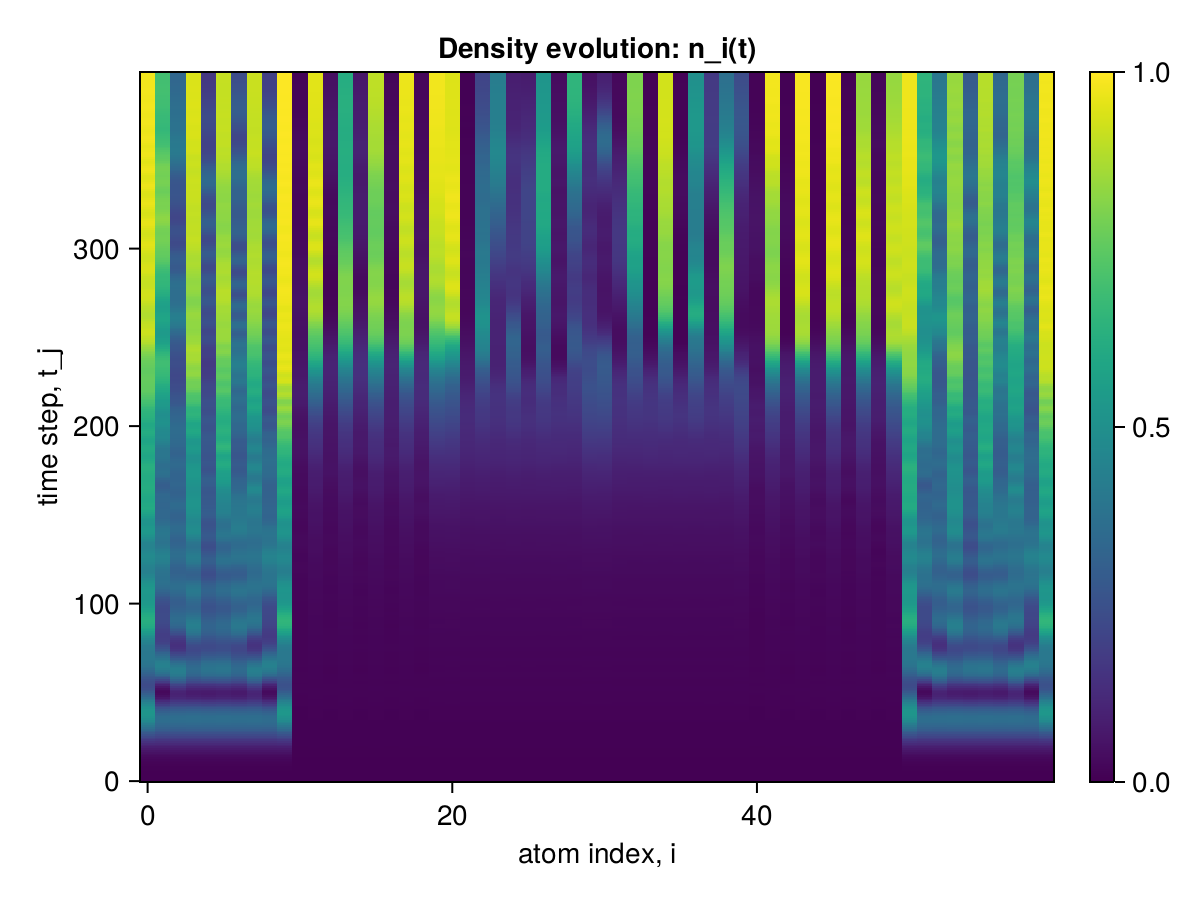

The table this chart was drawn from, first rows:
x1, x2, x3, x4, x5, x6, x7, x8, x9, x10, x11, x12, x13, x14, x15, x16, x17, x18, x19, x20, x21, x22, x23, x24
0.0, 0.0, 0.0, 0.0, 0.0, 0.0, 0.0, 0.0, 0.0, 0.0, 0.0, 0.0, 0.0, 0.0, 0.0, 0.0, 0.0, 0.0, 0.0, 0.0, 0.0, 0.0, 0.0, 0.0
2.4960952920705104e-6, 2.4960951383601326e-6, 2.4960942585638968e-6, 2.4960951371943985e-6, 2.4960942587859414e-6, 2.496095137416443e-6, 2.496094259007986e-6, 2.4960951376384877e-6, 2.4960942607288317e-6, 2.4960961713116347e-6, 2.1267363239929615e-6, 2.1267357037113577e-6, 2.1267355727050408e-6, 2.1267357028231793e-6, 2.1267355729270854e-6, 2.126735703045224e-6, 2.12673557314913e-6, 2.126735703045224e-6, 2.126735574203842e-6, 2.126736454888256e-6, 2.1267364549992784e-6, 2.126735704599536e-6, 2.1267357036558465e-6, 2.1267357036558465e-6
2.2462162088676685e-5, 2.2462139295076344e-5, 2.24620717445001e-5, 2.246213915357842e-5, 2.2462071744389078e-5, 2.2462139153356375e-5, 2.2462071744167034e-5, 2.246213915313433e-5, 2.246207188483229e-5, 2.2462229497366426e-5, 1.662101879734701e-5, 1.6620976708292545e-5, 1.6620957783763934e-5, 1.6620976250159014e-5, 1.662095778398598e-5, 1.662097625038106e-5, 1.6620957784319046e-5, 1.6620976250603103e-5, 1.662095824267462e-5, 1.662103726424169e-5, 1.662103735544651e-5, 1.6620976891035255e-5, 1.6620976432513146e-5, 1.6620976432402124e-5
8.98300454287293e-5, 8.982940999696654e-5, 8.982833376325328e-5, 8.982940670210215e-5, 8.982833376325328e-5, 8.982940670210215e-5, 8.982833376325328e-5, 8.982940670204664e-5, 8.98283370379116e-5, 8.98311183567535e-5, 5.3602910060457365e-5, 5.3602328874247096e-5, 5.360179078822691e-5, 5.3602311230416255e-5, 5.3601790788448955e-5, 5.360231123052728e-5, 5.3601790788671e-5, 5.360231123052728e-5, 5.360180842772788e-5, 5.3603430502979776e-5, 5.360343670601786e-5, 5.360234127210761e-5, 5.360232362833228e-5, 5.3602323628887394e-5
0.0002494, 0.0002494, 0.0002494, 0.0002494, 0.0002494, 0.0002494, 0.0002494, 0.0002494, 0.0002494, 0.0002495, 0.000111, 0.000111, 0.000111, 0.000111, 0.000111, 0.000111, 0.000111, 0.000111, 0.000111, 0.000111, 0.000111, 0.000111, 0.000111, 0.000111
0.000561, 0.0005609, 0.0005609, 0.0005609, 0.0005609, 0.0005609, 0.0005609, 0.0005609, 0.0005609, 0.000561, 0.0001716, 0.0001716, 0.0001716, 0.0001716, 0.0001716, 0.0001716, 0.0001716, 0.0001716, 0.0001716, 0.0001717, 0.0001717, 0.0001716, 0.0001716, 0.0001716
0.001099, 0.001099, 0.001099, 0.001099, 0.001099, 0.001099, 0.001099, 0.001099, 0.001099, 0.001099, 0.0002132, 0.0002133, 0.0002131, 0.0002133, 0.0002131, 0.0002133, 0.0002131, 0.0002133, 0.0002131, 0.0002134, 0.0002134, 0.0002133, 0.0002133, 0.0002133
0.001952, 0.001952, 0.001951, 0.001952, 0.001951, 0.001952, 0.001951, 0.001952, 0.001951, 0.001952, 0.0002263, 0.0002266, 0.0002261, 0.0002266, 0.0002261, 0.0002266, 0.0002261, 0.0002266, 0.0002261, 0.0002267, 0.0002268, 0.0002266, 0.0002266, 0.0002266
0.003223, 0.003221, 0.00322, 0.003221, 0.00322, 0.003221, 0.00322, 0.003221, 0.00322, 0.003223, 0.0002257, 0.0002263, 0.0002254, 0.0002263, 0.0002254, 0.0002263, 0.0002254, 0.0002263, 0.0002254, 0.0002266, 0.0002266, 0.0002264, 0.0002264, 0.0002264
0.005026, 0.00502, 0.005019, 0.00502, 0.005019, 0.00502, 0.005019, 0.00502, 0.005019, 0.005027, 0.000246, 0.0002472, 0.0002458, 0.0002472, 0.0002458, 0.0002472, 0.0002458, 0.0002472, 0.0002458, 0.0002474, 0.0002475, 0.0002473, 0.0002473, 0.0002473
0.007491, 0.007474, 0.007473, 0.007474, 0.007473, 0.007474, 0.007473, 0.007474, 0.007473, 0.007492, 0.0003217, 0.0003224, 0.0003215, 0.0003224, 0.0003215, 0.0003224, 0.0003215, 0.0003224, 0.0003215, 0.0003226, 0.0003227, 0.0003226, 0.0003226, 0.0003226
0.01076, 0.01072, 0.01072, 0.01072, 0.01072, 0.01072, 0.01072, 0.01072, 0.01072, 0.01076, 0.0004598, 0.0004597, 0.0004595, 0.0004597, 0.0004595, 0.0004597, 0.0004595, 0.0004597, 0.0004596, 0.00046, 0.0004602, 0.0004601, 0.0004601, 0.0004601
0.01497, 0.01491, 0.0149, 0.01491, 0.0149, 0.01491, 0.0149, 0.01491, 0.0149, 0.01498, 0.0006282, 0.0006306, 0.0006274, 0.0006306, 0.0006275, 0.0006306, 0.0006275, 0.0006306, 0.0006276, 0.0006312, 0.0006317, 0.0006313, 0.0006313, 0.0006313
0.0203, 0.02018, 0.02017, 0.02018, 0.02017, 0.02018, 0.02017, 0.02017, 0.02017, 0.0203, 0.0007751, 0.0007827, 0.0007735, 0.0007827, 0.0007735, 0.0007827, 0.0007736, 0.0007827, 0.0007738, 0.0007843, 0.0007851, 0.0007841, 0.0007841, 0.0007841
0.02689, 0.02668, 0.02666, 0.02667, 0.02666, 0.02667, 0.02666, 0.02667, 0.02667, 0.02689, 0.000861, 0.0008723, 0.0008581, 0.0008722, 0.0008582, 0.0008721, 0.0008583, 0.0008723, 0.000859, 0.0008751, 0.0008768, 0.0008748, 0.0008747, 0.0008747
0.0349, 0.03454, 0.03452, 0.03453, 0.03452, 0.03453, 0.03452, 0.03453, 0.03453, 0.03491, 0.0008808, 0.0008946, 0.0008768, 0.0008943, 0.0008772, 0.0008943, 0.0008773, 0.0008946, 0.0008779, 0.0008987, 0.0009016, 0.0008988, 0.0008986, 0.0008989
0.04448, 0.04388, 0.04386, 0.04387, 0.04386, 0.04387, 0.04386, 0.04387, 0.04387, 0.0445, 0.0008715, 0.0008932, 0.0008668, 0.0008923, 0.0008674, 0.0008926, 0.0008675, 0.000893, 0.0008671, 0.0008984, 0.0009018, 0.0008989, 0.0008984, 0.0008988
0.05579, 0.05482, 0.05478, 0.0548, 0.05478, 0.0548, 0.05478, 0.0548, 0.05479, 0.05581, 0.0009016, 0.000937, 0.0008966, 0.0009363, 0.0008971, 0.0009365, 0.0008984, 0.000937, 0.0008976, 0.0009427, 0.000946, 0.0009447, 0.0009434, 0.0009442
0.06894, 0.06743, 0.06737, 0.06741, 0.06737, 0.06741, 0.06737, 0.0674, 0.06739, 0.06897, 0.00103, 0.001078, 0.001023, 0.001078, 0.001025, 0.001078, 0.001027, 0.001078, 0.001027, 0.001084, 0.001087, 0.001088, 0.001087, 0.001087
0.08406, 0.08178, 0.08169, 0.08174, 0.0817, 0.08174, 0.0817, 0.08174, 0.08173, 0.0841, 0.00125, 0.001315, 0.001241, 0.001318, 0.001245, 0.001316, 0.001247, 0.001318, 0.001248, 0.001323, 0.001327, 0.001328, 0.001328, 0.001329
0.1012, 0.09787, 0.09775, 0.09783, 0.09776, 0.09782, 0.09776, 0.09782, 0.0978, 0.1013, 0.001491, 0.00159, 0.001486, 0.001594, 0.001487, 0.001592, 0.001488, 0.001593, 0.00149, 0.001603, 0.001609, 0.001608, 0.001609, 0.00161
0.1205, 0.1157, 0.1155, 0.1156, 0.1155, 0.1156, 0.1155, 0.1156, 0.1156, 0.1206, 0.001676, 0.001817, 0.001676, 0.00182, 0.001671, 0.001817, 0.001672, 0.001819, 0.001672, 0.001838, 0.001847, 0.001843, 0.001845, 0.001846
0.1418, 0.135, 0.1348, 0.1349, 0.1348, 0.1349, 0.1348, 0.1349, 0.1349, 0.1419, 0.001771, 0.001935, 0.001764, 0.001935, 0.001757, 0.001936, 0.001757, 0.001937, 0.001757, 0.001963, 0.001982, 0.001974, 0.001975, 0.001974
0.1652, 0.1558, 0.1555, 0.1557, 0.1555, 0.1556, 0.1555, 0.1556, 0.1556, 0.1653, 0.001776, 0.00195, 0.001751, 0.001947, 0.001748, 0.001951, 0.001745, 0.001952, 0.001744, 0.001987, 0.002012, 0.002002, 0.002, 0.001999
0.1904, 0.1776, 0.1772, 0.1775, 0.1773, 0.1775, 0.1773, 0.1774, 0.1774, 0.1906, 0.001725, 0.001943, 0.001698, 0.001939, 0.001698, 0.001945, 0.001694, 0.001944, 0.001691, 0.001982, 0.002012, 0.002001, 0.001998, 0.002
0.2174, 0.2002, 0.1998, 0.2001, 0.1998, 0.2001, 0.1998, 0.2, 0.1999, 0.2177, 0.001721, 0.002016, 0.001709, 0.002015, 0.001711, 0.002019, 0.001711, 0.002019, 0.001714, 0.002053, 0.002085, 0.002078, 0.002074, 0.002075
0.2459, 0.2232, 0.2227, 0.2232, 0.2228, 0.2232, 0.2228, 0.2231, 0.2229, 0.2462, 0.001861, 0.002233, 0.001861, 0.002238, 0.001867, 0.002239, 0.00187, 0.002238, 0.001878, 0.002272, 0.0023, 0.002296, 0.002294, 0.002296
0.2755, 0.2462, 0.2456, 0.2462, 0.2458, 0.2462, 0.2458, 0.2461, 0.2457, 0.2759, 0.002109, 0.002572, 0.002116, 0.002582, 0.002123, 0.002581, 0.002125, 0.002582, 0.002128, 0.002616, 0.002646, 0.002643, 0.002649, 0.002648
0.3058, 0.2685, 0.2679, 0.2687, 0.2681, 0.2687, 0.2681, 0.2685, 0.2679, 0.3064, 0.002334, 0.002934, 0.002361, 0.002946, 0.002362, 0.002943, 0.002364, 0.002946, 0.002358, 0.002996, 0.003036, 0.003031, 0.003036, 0.003032
0.3364, 0.2896, 0.2891, 0.2901, 0.2893, 0.2901, 0.2893, 0.2898, 0.2889, 0.3372, 0.002466, 0.0032, 0.002516, 0.003214, 0.002506, 0.003212, 0.002511, 0.003214, 0.002498, 0.003289, 0.003345, 0.003332, 0.003337, 0.003334
0.3668, 0.3088, 0.3084, 0.3097, 0.3087, 0.3096, 0.3087, 0.3093, 0.3079, 0.3677, 0.002507, 0.003309, 0.002552, 0.003322, 0.002541, 0.003321, 0.002541, 0.003324, 0.002526, 0.003421, 0.003504, 0.003483, 0.003485, 0.003481
0.3961, 0.3254, 0.3252, 0.3268, 0.3256, 0.3268, 0.3256, 0.3263, 0.3243, 0.3973, 0.002448, 0.003305, 0.002489, 0.003318, 0.002486, 0.003317, 0.002476, 0.003314, 0.002462, 0.00343, 0.003529, 0.003508, 0.003497, 0.003499
0.424, 0.3387, 0.3389, 0.3409, 0.3394, 0.3408, 0.3395, 0.3403, 0.3374, 0.4254, 0.002334, 0.003309, 0.002427, 0.003328, 0.002427, 0.003328, 0.002419, 0.00332, 0.002412, 0.003432, 0.003529, 0.003506, 0.003495, 0.003509
0.4496, 0.3483, 0.3491, 0.3514, 0.3497, 0.3514, 0.3497, 0.3508, 0.3468, 0.4514, 0.002329, 0.003451, 0.002506, 0.003473, 0.002508, 0.003472, 0.002513, 0.003467, 0.002521, 0.003557, 0.003647, 0.003626, 0.003622, 0.00363
0.4724, 0.3536, 0.3552, 0.3579, 0.3558, 0.3578, 0.3559, 0.3572, 0.3518, 0.4745, 0.002528, 0.003786, 0.002783, 0.003813, 0.002787, 0.003809, 0.002797, 0.003807, 0.002808, 0.003881, 0.003949, 0.003937, 0.003939, 0.003946
0.4916, 0.3541, 0.3567, 0.3599, 0.3574, 0.3598, 0.3575, 0.3591, 0.352, 0.4942, 0.002803, 0.004234, 0.003141, 0.004261, 0.003142, 0.00426, 0.003145, 0.004275, 0.003145, 0.004348, 0.004411, 0.004396, 0.004411, 0.004408
0.5067, 0.3495, 0.3535, 0.3571, 0.3541, 0.3569, 0.3543, 0.3563, 0.3472, 0.5099, 0.002994, 0.004652, 0.00344, 0.004689, 0.00343, 0.004685, 0.003426, 0.004704, 0.003409, 0.004815, 0.004896, 0.004883, 0.004889, 0.004878
0.5171, 0.3396, 0.3453, 0.3492, 0.3457, 0.3489, 0.346, 0.3485, 0.337, 0.5209, 0.003095, 0.004908, 0.003616, 0.004961, 0.003599, 0.004961, 0.0036, 0.004976, 0.003568, 0.005141, 0.005252, 0.005222, 0.005219, 0.005218
0.5224, 0.3244, 0.3322, 0.3362, 0.3322, 0.3359, 0.3325, 0.3357, 0.3216, 0.5269, 0.003145, 0.004974, 0.003689, 0.005049, 0.00368, 0.005052, 0.003672, 0.005058, 0.003646, 0.005258, 0.005411, 0.005359, 0.005356, 0.00535
0.5223, 0.3041, 0.3144, 0.3184, 0.3139, 0.318, 0.3143, 0.3184, 0.3013, 0.5277, 0.00314, 0.004978, 0.003741, 0.005069, 0.003743, 0.005071, 0.003728, 0.00505, 0.003723, 0.00526, 0.005414, 0.005361, 0.005345, 0.005347
0.5167, 0.2794, 0.2925, 0.2962, 0.2912, 0.2957, 0.2917, 0.2968, 0.2764, 0.523, 0.003177, 0.005074, 0.003924, 0.00516, 0.003925, 0.005165, 0.003927, 0.005139, 0.003956, 0.005303, 0.005427, 0.00537, 0.005359, 0.00537
0.5057, 0.2507, 0.2671, 0.2703, 0.2648, 0.2697, 0.2653, 0.2718, 0.2478, 0.513, 0.003444, 0.005376, 0.004367, 0.005459, 0.004374, 0.005451, 0.004389, 0.00544, 0.004443, 0.005534, 0.00561, 0.005571, 0.005568, 0.005576
0.4896, 0.2191, 0.2392, 0.2415, 0.2356, 0.2409, 0.2361, 0.2443, 0.2164, 0.4981, 0.00393, 0.005881, 0.005014, 0.005946, 0.005023, 0.005939, 0.005033, 0.005949, 0.00509, 0.006007, 0.006027, 0.006003, 0.006004, 0.006016
0.4689, 0.1855, 0.2099, 0.211, 0.2046, 0.2104, 0.2052, 0.2154, 0.1831, 0.4787, 0.004403, 0.006427, 0.005653, 0.006494, 0.005657, 0.006489, 0.005646, 0.006538, 0.005692, 0.006596, 0.006608, 0.006576, 0.006599, 0.006591
0.4442, 0.1512, 0.1806, 0.18, 0.1733, 0.1794, 0.1739, 0.1863, 0.1493, 0.4553, 0.004735, 0.006859, 0.006127, 0.006954, 0.006122, 0.006959, 0.006103, 0.007004, 0.00613, 0.007133, 0.007163, 0.007125, 0.007132, 0.007117
0.4165, 0.1177, 0.1529, 0.1501, 0.1432, 0.1496, 0.1437, 0.1589, 0.1166, 0.429, 0.004981, 0.007076, 0.006394, 0.007203, 0.006394, 0.007228, 0.006375, 0.007256, 0.006404, 0.007458, 0.007528, 0.007447, 0.007445, 0.007435
0.3868, 0.08674, 0.1285, 0.1231, 0.1161, 0.1227, 0.1165, 0.1347, 0.08647, 0.4008, 0.005183, 0.007123, 0.006528, 0.007298, 0.006554, 0.007313, 0.00653, 0.007317, 0.006605, 0.007543, 0.00765, 0.00754, 0.00753, 0.007521
0.3563, 0.05996, 0.1092, 0.1006, 0.09374, 0.1005, 0.09382, 0.1156, 0.06076, 0.3717, 0.005399, 0.00719, 0.006703, 0.007368, 0.006756, 0.007378, 0.006749, 0.007342, 0.006886, 0.007547, 0.007627, 0.007518, 0.007485, 0.007499
0.3264, 0.03908, 0.09676, 0.08419, 0.07768, 0.08456, 0.07739, 0.1032, 0.04108, 0.3432, 0.0058, 0.007425, 0.007088, 0.007561, 0.00717, 0.007562, 0.007187, 0.007541, 0.007383, 0.007647, 0.007678, 0.007572, 0.00756, 0.007575
0.2983, 0.02563, 0.09245, 0.07528, 0.06935, 0.07629, 0.0685, 0.09887, 0.02891, 0.3165, 0.006466, 0.007902, 0.0077, 0.007986, 0.007821, 0.007977, 0.007842, 0.00798, 0.008073, 0.008005, 0.007966, 0.007906, 0.0079, 0.007909
0.2733, 0.02094, 0.09731, 0.0748, 0.06977, 0.07672, 0.06812, 0.1037, 0.02553, 0.2926, 0.007183, 0.008519, 0.008346, 0.00855, 0.008488, 0.008554, 0.008502, 0.008599, 0.008763, 0.008607, 0.008524, 0.008474, 0.008486, 0.008494
0.2529, 0.02577, 0.1115, 0.08298, 0.07919, 0.08611, 0.07647, 0.1177, 0.0316, 0.2732, 0.007619, 0.008998, 0.008703, 0.009028, 0.008858, 0.009044, 0.008852, 0.009131, 0.009143, 0.009189, 0.009137, 0.009079, 0.009109, 0.009083
0.238, 0.04004, 0.1343, 0.09921, 0.09706, 0.1039, 0.09295, 0.1402, 0.04697, 0.2589, 0.007682, 0.00912, 0.008557, 0.009187, 0.008737, 0.00922, 0.008711, 0.009294, 0.009017, 0.009487, 0.009486, 0.009398, 0.009403, 0.009379
0.2289, 0.06315, 0.1644, 0.1223, 0.1222, 0.129, 0.1164, 0.17, 0.07096, 0.2502, 0.007488, 0.008866, 0.007964, 0.008968, 0.008177, 0.009017, 0.008158, 0.009066, 0.008496, 0.009368, 0.009445, 0.00928, 0.009282, 0.009268
0.2258, 0.09402, 0.2001, 0.1506, 0.1531, 0.1598, 0.145, 0.2053, 0.1024, 0.2471, 0.007194, 0.008483, 0.007251, 0.008598, 0.007493, 0.008639, 0.007516, 0.008644, 0.007892, 0.00898, 0.009109, 0.008931, 0.00891, 0.008898
0.2283, 0.1311, 0.2391, 0.1823, 0.1877, 0.1943, 0.1771, 0.2439, 0.1398, 0.2492, 0.007041, 0.008279, 0.006776, 0.00835, 0.007048, 0.008385, 0.007119, 0.008354, 0.007493, 0.008647, 0.008762, 0.008596, 0.008558, 0.008582
0.2359, 0.1726, 0.279, 0.2153, 0.224, 0.2306, 0.2104, 0.2834, 0.1811, 0.2562, 0.007234, 0.008431, 0.006687, 0.008427, 0.007009, 0.008451, 0.007093, 0.008431, 0.007406, 0.008606, 0.008699, 0.008577, 0.008563, 0.008584
0.2478, 0.2164, 0.3176, 0.2475, 0.2601, 0.2667, 0.243, 0.3216, 0.2245, 0.2672, 0.007655, 0.008916, 0.006877, 0.008843, 0.007247, 0.008863, 0.007346, 0.008871, 0.007565, 0.008969, 0.009023, 0.008978, 0.008972, 0.008984
0.2632, 0.2604, 0.3526, 0.2773, 0.2939, 0.3005, 0.2731, 0.3562, 0.2678, 0.2813, 0.007969, 0.009482, 0.007091, 0.009366, 0.007478, 0.009406, 0.007612, 0.009458, 0.007749, 0.009578, 0.009632, 0.009591, 0.009615, 0.009618
0.2808, 0.3025, 0.382, 0.303, 0.3239, 0.3306, 0.2991, 0.3853, 0.3091, 0.2976, 0.007992, 0.009854, 0.007105, 0.009754, 0.007493, 0.009806, 0.007633, 0.009883, 0.007667, 0.01012, 0.01025, 0.01018, 0.01022, 0.01019
... 340 more rows
